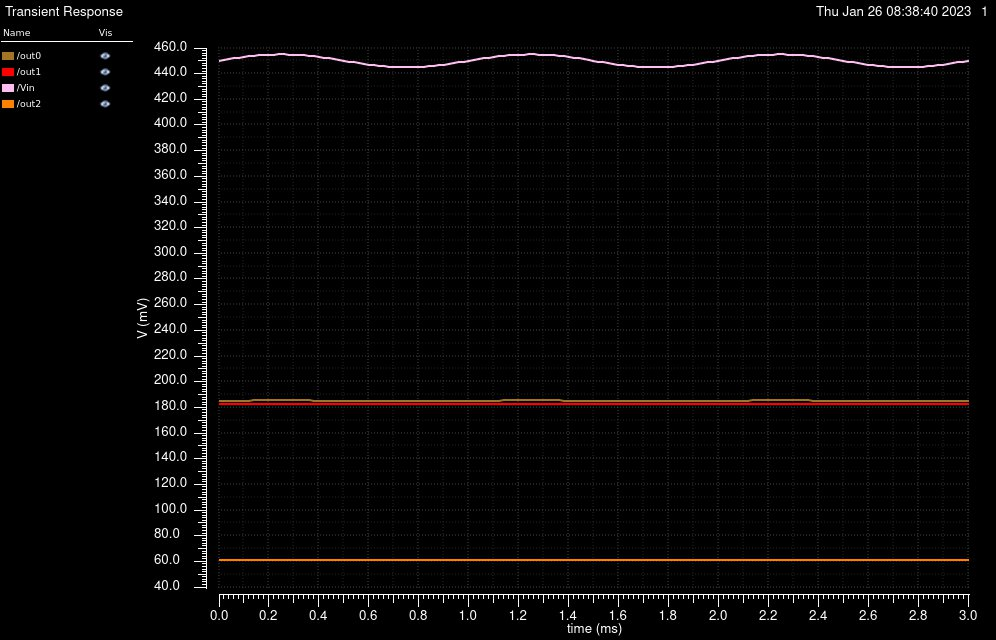

The table this chart was drawn from, first rows:
/out0 X, /out0 Y, /out1 X, /out1 Y, /Vin X, /Vin Y, /out2 X, /out2 Y
0, 0.1853, 0, 0.1826, 0, 0.45, 0, 0.06072
2e-05, 0.1853, 2e-05, 0.1826, 2e-05, 0.4506, 2e-05, 0.06072
4e-05, 0.1853, 4e-05, 0.1826, 4e-05, 0.4512, 4e-05, 0.06072
6.000000000000001e-05, 0.1853, 6.000000000000001e-05, 0.1826, 6.000000000000001e-05, 0.4518, 6.000000000000001e-05, 0.06072
8.000000000000001e-05, 0.1853, 8.000000000000001e-05, 0.1826, 8.000000000000001e-05, 0.4524, 8.000000000000001e-05, 0.06072
0.0001, 0.1853, 0.0001, 0.1826, 0.0001, 0.4529, 0.0001, 0.06072
0.00012, 0.1853, 0.00012, 0.1826, 0.00012, 0.4534, 0.00012, 0.06072
0.00014, 0.1853, 0.00014, 0.1826, 0.00014, 0.4539, 0.00014, 0.06072
0.00016, 0.1853, 0.00016, 0.1826, 0.00016, 0.4542, 0.00016, 0.06072
0.00018, 0.1853, 0.00018, 0.1826, 0.00018, 0.4545, 0.00018, 0.06072
0.0002, 0.1853, 0.0002, 0.1826, 0.0002, 0.4548, 0.0002, 0.06072
0.00022, 0.1853, 0.00022, 0.1826, 0.00022, 0.4549, 0.00022, 0.06072
0.00024, 0.1853, 0.00024, 0.1826, 0.00024, 0.455, 0.00024, 0.06072
0.00026, 0.1853, 0.00026, 0.1826, 0.00026, 0.455, 0.00026, 0.06072
0.00028, 0.1853, 0.00028, 0.1826, 0.00028, 0.4549, 0.00028, 0.06072
0.0003, 0.1853, 0.0003, 0.1826, 0.0003, 0.4548, 0.0003, 0.06072
0.00032, 0.1853, 0.00032, 0.1826, 0.00032, 0.4545, 0.00032, 0.06072
0.00034, 0.1853, 0.00034, 0.1826, 0.00034, 0.4542, 0.00034, 0.06072
0.00036, 0.1853, 0.00036, 0.1826, 0.00036, 0.4539, 0.00036, 0.06072
0.00038, 0.1853, 0.00038, 0.1826, 0.00038, 0.4534, 0.00038, 0.06072
0.0004, 0.1853, 0.0004, 0.1826, 0.0004, 0.4529, 0.0004, 0.06072
0.00042, 0.1853, 0.00042, 0.1826, 0.00042, 0.4524, 0.00042, 0.06072
0.00044, 0.1853, 0.00044, 0.1826, 0.00044, 0.4518, 0.00044, 0.06072
0.00046, 0.1853, 0.00046, 0.1826, 0.00046, 0.4512, 0.00046, 0.06072
0.00048, 0.1853, 0.00048, 0.1826, 0.00048, 0.4506, 0.00048, 0.06072
0.0005, 0.1853, 0.0005, 0.1826, 0.0005, 0.45, 0.0005, 0.06072
0.00052, 0.1853, 0.00052, 0.1826, 0.00052, 0.4494, 0.00052, 0.06072
0.00054, 0.1853, 0.00054, 0.1826, 0.00054, 0.4488, 0.00054, 0.06072
0.00056, 0.1853, 0.00056, 0.1826, 0.00056, 0.4482, 0.00056, 0.06072
0.00058, 0.1852, 0.00058, 0.1826, 0.00058, 0.4476, 0.00058, 0.06072
0.0006, 0.1852, 0.0006, 0.1826, 0.0006, 0.4471, 0.0006, 0.06072
0.00062, 0.1852, 0.00062, 0.1826, 0.00062, 0.4466, 0.00062, 0.06072
0.00064, 0.1852, 0.00064, 0.1826, 0.00064, 0.4461, 0.00064, 0.06072
0.00066, 0.1852, 0.00066, 0.1826, 0.00066, 0.4458, 0.00066, 0.06072
0.00068, 0.1852, 0.00068, 0.1826, 0.00068, 0.4455, 0.00068, 0.06072
0.0007, 0.1852, 0.0007, 0.1826, 0.0007, 0.4452, 0.0007, 0.06072
0.00072, 0.1852, 0.00072, 0.1826, 0.00072, 0.4451, 0.00072, 0.06072
0.00074, 0.1852, 0.00074, 0.1826, 0.00074, 0.445, 0.00074, 0.06072
0.00076, 0.1852, 0.00076, 0.1826, 0.00076, 0.445, 0.00076, 0.06072
0.00078, 0.1852, 0.00078, 0.1826, 0.00078, 0.4451, 0.00078, 0.06072
0.0008, 0.1852, 0.0008, 0.1826, 0.0008, 0.4452, 0.0008, 0.06072
0.00082, 0.1852, 0.00082, 0.1826, 0.00082, 0.4455, 0.00082, 0.06072
0.00084, 0.1852, 0.00084, 0.1826, 0.00084, 0.4458, 0.00084, 0.06072
0.00086, 0.1852, 0.00086, 0.1826, 0.00086, 0.4461, 0.00086, 0.06072
0.00088, 0.1852, 0.00088, 0.1826, 0.00088, 0.4466, 0.00088, 0.06072
0.0009, 0.1852, 0.0009, 0.1826, 0.0009, 0.4471, 0.0009, 0.06072
0.00092, 0.1852, 0.00092, 0.1826, 0.00092, 0.4476, 0.00092, 0.06072
0.00094, 0.1853, 0.00094, 0.1826, 0.00094, 0.4482, 0.00094, 0.06072
0.00096, 0.1853, 0.00096, 0.1826, 0.00096, 0.4488, 0.00096, 0.06072
0.00098, 0.1853, 0.00098, 0.1826, 0.00098, 0.4494, 0.00098, 0.06072
0.001, 0.1853, 0.001, 0.1826, 0.001, 0.45, 0.001, 0.06072
0.00102, 0.1853, 0.00102, 0.1826, 0.00102, 0.4506, 0.00102, 0.06072
0.00104, 0.1853, 0.00104, 0.1826, 0.00104, 0.4512, 0.00104, 0.06072
0.00106, 0.1853, 0.00106, 0.1826, 0.00106, 0.4518, 0.00106, 0.06072
0.00108, 0.1853, 0.00108, 0.1826, 0.00108, 0.4524, 0.00108, 0.06072
0.0011, 0.1853, 0.0011, 0.1826, 0.0011, 0.4529, 0.0011, 0.06072
0.00112, 0.1853, 0.00112, 0.1826, 0.00112, 0.4534, 0.00112, 0.06072
0.00114, 0.1853, 0.00114, 0.1826, 0.00114, 0.4539, 0.00114, 0.06072
0.00116, 0.1853, 0.00116, 0.1826, 0.00116, 0.4542, 0.00116, 0.06072
0.00118, 0.1853, 0.00118, 0.1826, 0.00118, 0.4545, 0.00118, 0.06072
... 91 more rows
